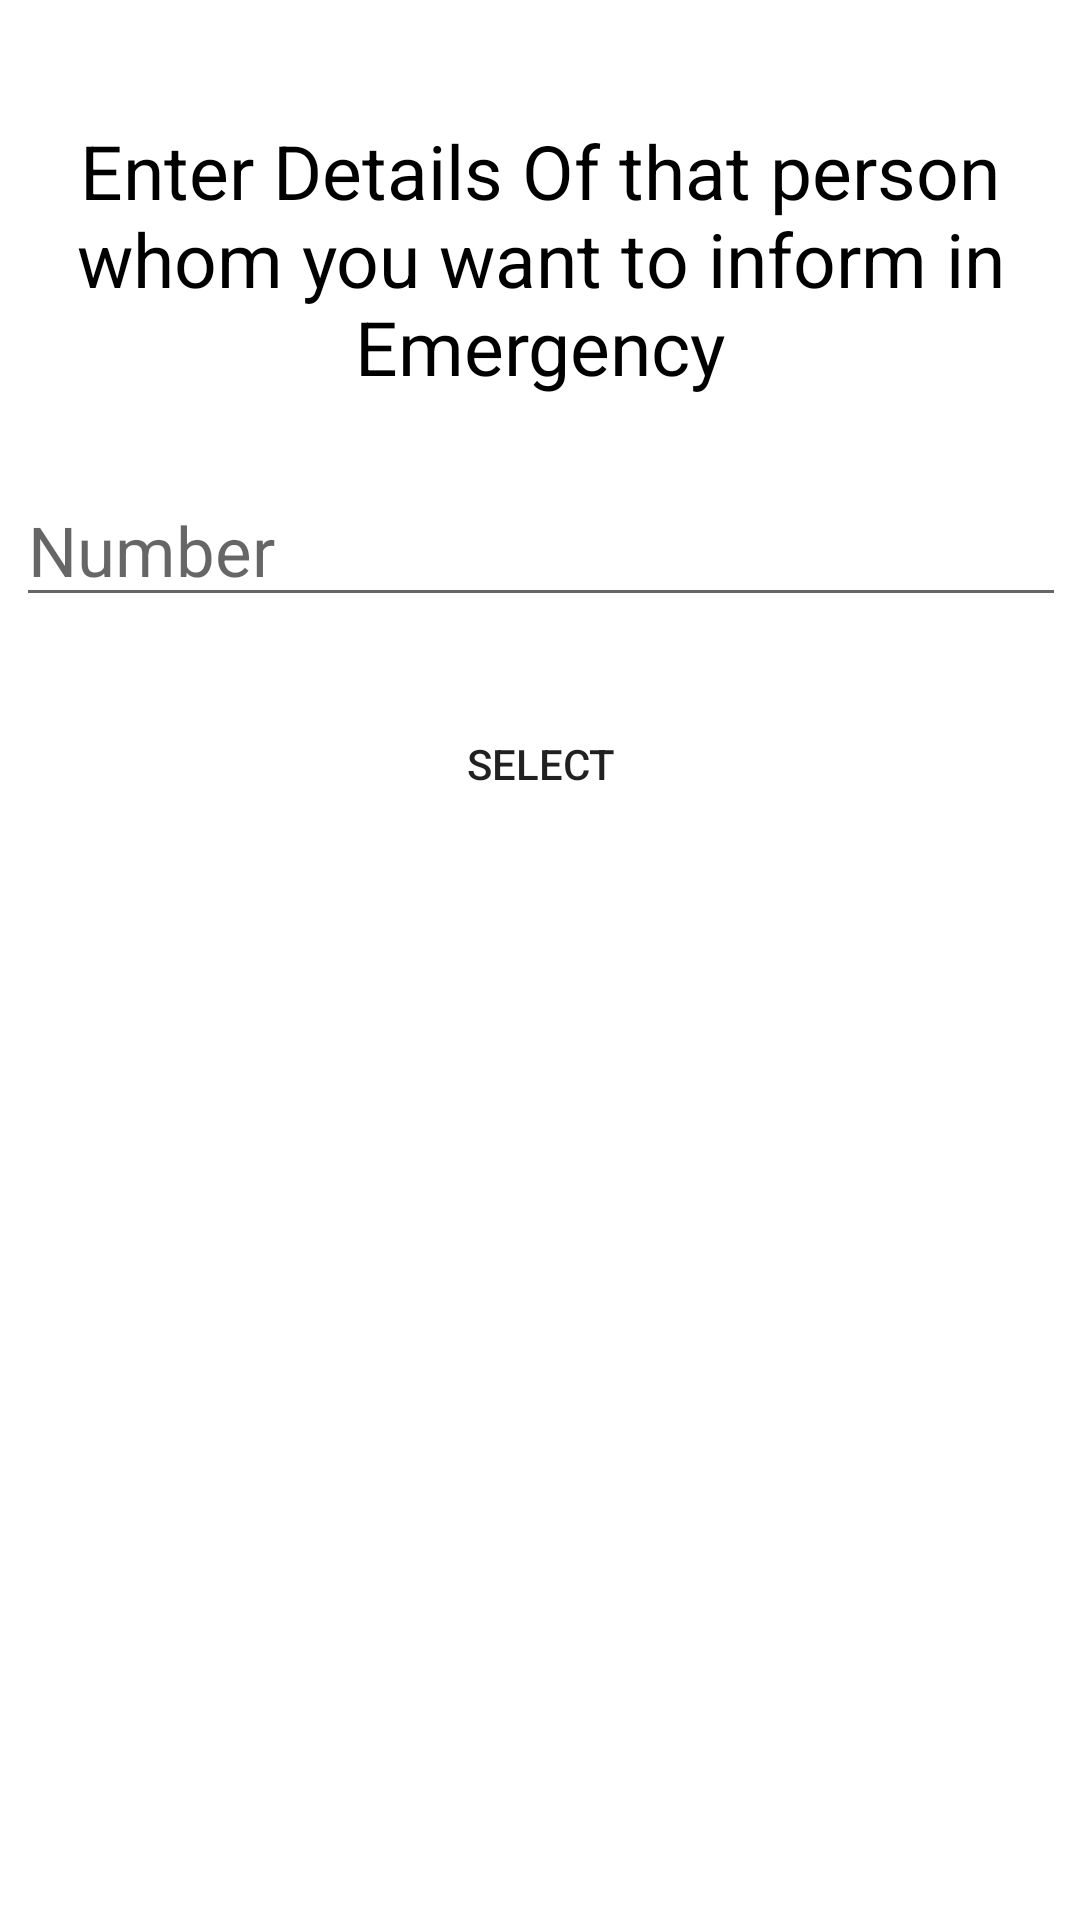

This screen was rendered from an Android layout file. Write that file and the resources it references.
<!-- AndroidManifest.xml: application theme Theme.BreathiFier -->
<!-- res/layout/activity_panic_details.xml -->
<?xml version="1.0" encoding="utf-8"?>
<androidx.constraintlayout.widget.ConstraintLayout xmlns:android="http://schemas.android.com/apk/res/android"
    xmlns:app="http://schemas.android.com/apk/res-auto"
    xmlns:tools="http://schemas.android.com/tools"
    android:layout_width="match_parent"
    android:layout_height="match_parent"
    tools:context=".PanicDetails">

    <TextView
        android:id="@+id/textView7"
        android:layout_width="wrap_content"
        android:layout_height="wrap_content"
        android:layout_marginTop="40dp"
        android:gravity="center"
        android:text="Enter Details Of that person whom you want to inform in Emergency"
        android:textColor="#000000"
        android:textSize="25sp"
        app:layout_constraintEnd_toEndOf="parent"
        app:layout_constraintHorizontal_bias="0.0"
        app:layout_constraintStart_toStartOf="parent"
        app:layout_constraintTop_toTopOf="parent" />

    <LinearLayout
        android:id="@+id/linearLayout"
        android:layout_width="404dp"
        android:layout_height="724dp"
        android:layout_marginTop="200dp"
        android:orientation="vertical"
        app:layout_constraintBottom_toBottomOf="parent"
        app:layout_constraintEnd_toEndOf="parent"
        app:layout_constraintStart_toStartOf="parent"
        app:layout_constraintTop_toTopOf="parent">


        <EditText
            android:id="@+id/number"
            android:layout_width="350dp"
            android:layout_height="wrap_content"
            android:layout_gravity="center"
            android:layout_marginTop="100dp"
            android:ems="10"
            android:hint="Number"
            android:inputType="number"
            android:textColor="#000000"
            android:textSize="23sp" />

        <Button
            android:id="@+id/selectCon"
            android:layout_marginTop="25dp"
            android:layout_width="350dp"
            android:layout_gravity="center"
            android:background="@drawable/shapebutton"
            android:layout_height="wrap_content"
            android:text="Select"
            />
    </LinearLayout>


</androidx.constraintlayout.widget.ConstraintLayout>
<!-- resources referenced by this layout -->
<resources>
  <style name="Theme.BreathiFier" parent="Theme.MaterialComponents.DayNight.DarkActionBar">
          
          <item name="colorPrimary">@color/purple_500</item>
          <item name="colorPrimaryVariant">@color/purple_700</item>
          <item name="colorOnPrimary">@color/white</item>
          
          <item name="colorSecondary">@color/teal_200</item>
          <item name="colorSecondaryVariant">@color/teal_700</item>
          <item name="colorOnSecondary">@color/black</item>
          
          <item name="android:statusBarColor" tools:targetApi="l">?attr/colorPrimaryVariant</item>
          
      </style>
  <!-- not gathered from this repository: default colours our renderer supplied (Android Studio template values) -->
  <color name="purple_500">#FF6200EE</color>
  <color name="purple_700">#FF3700B3</color>
  <color name="teal_200">#FF03DAC5</color>
  <color name="teal_700">#FF018786</color>
  <color name="black">#FF000000</color>
  <color name="white">#FFFFFFFF</color>
</resources>
